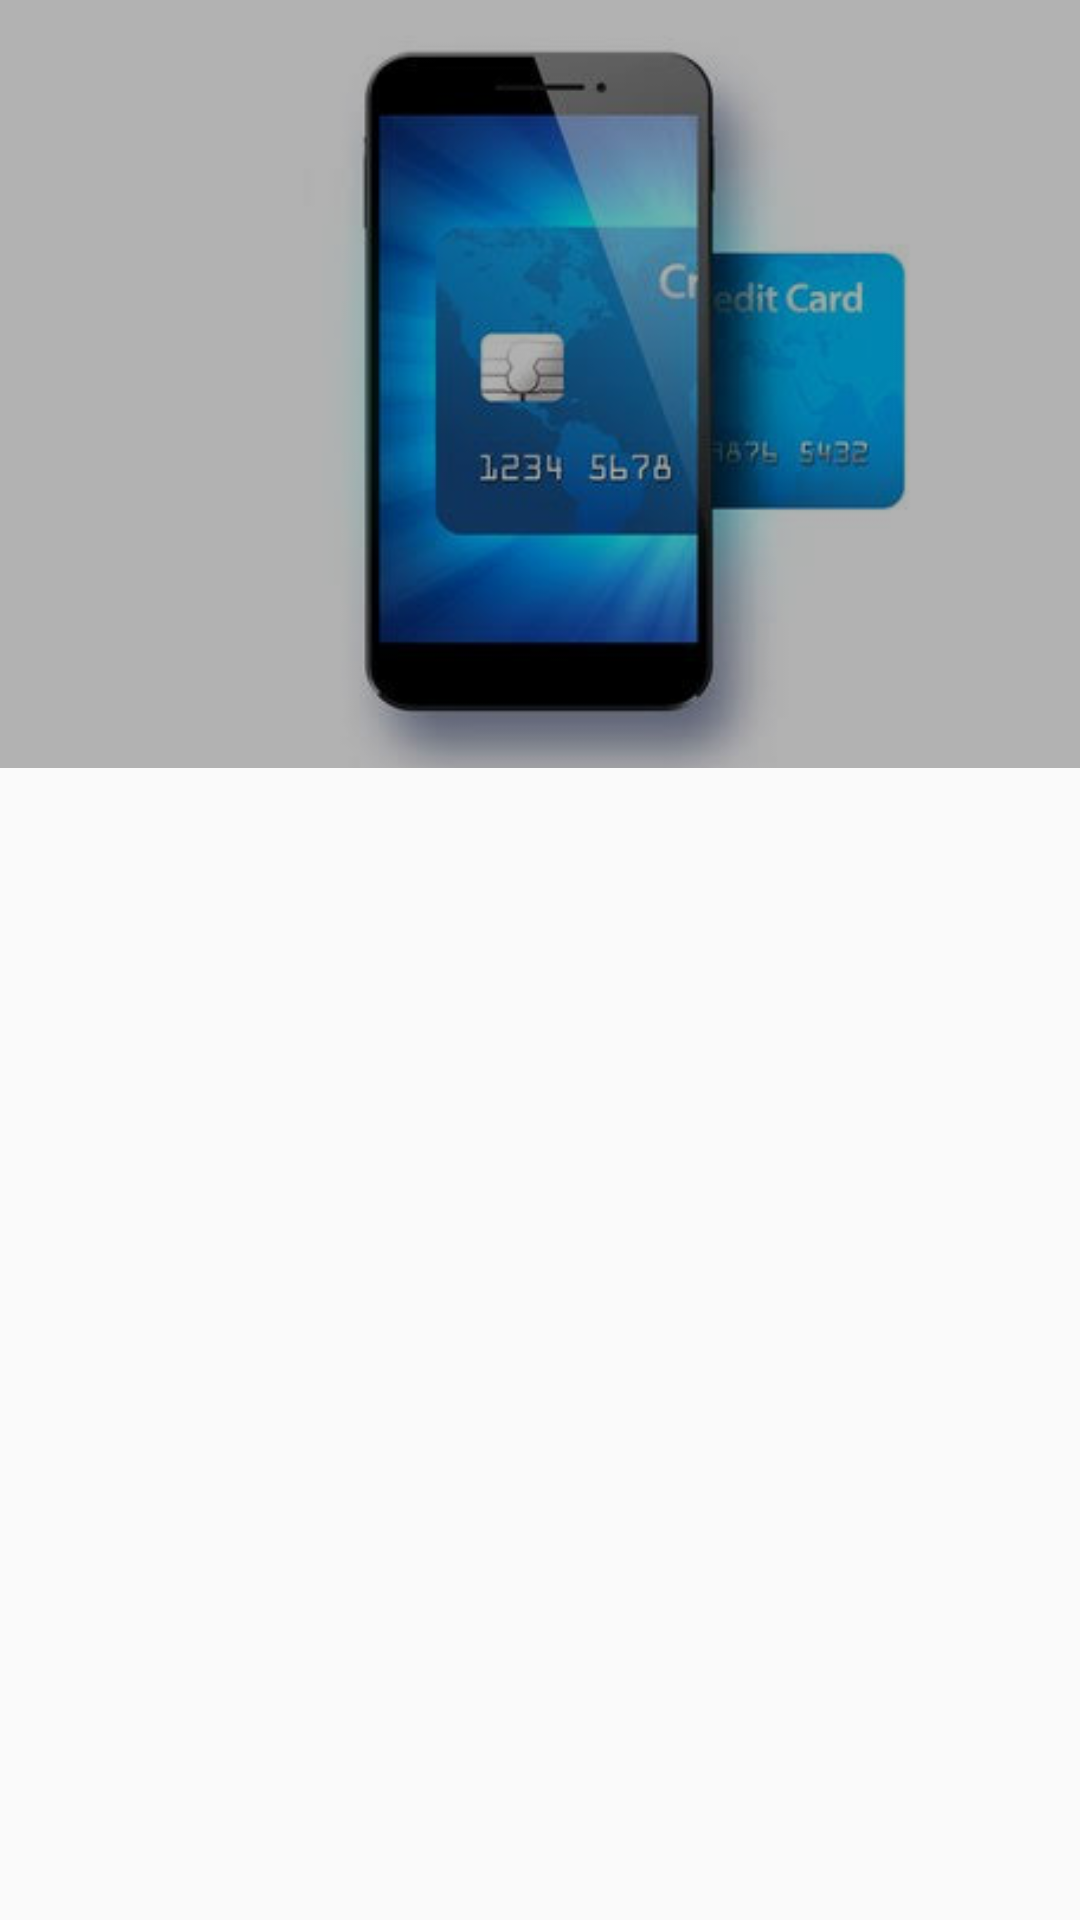

Layout XML and referenced resources for this Android screen:
<!-- AndroidManifest.xml: application theme AppTheme -->
<!-- res/layout/activity_payment.xml -->
<?xml version="1.0" encoding="utf-8"?>
<android.support.design.widget.CoordinatorLayout
    xmlns:android="http://schemas.android.com/apk/res/android"
    xmlns:app="http://schemas.android.com/apk/res-auto"
    xmlns:tools="http://schemas.android.com/tools"
    android:layout_width="match_parent"
    android:layout_height="match_parent"
    android:fitsSystemWindows="true"
    tools:context="com.example.elisha.naftaxidriver.PaymentActivity">

    <android.support.design.widget.AppBarLayout
        android:id="@+id/app_bar"
        android:layout_width="match_parent"
        android:layout_height="wrap_content"
        android:background="?attr/colorPrimary"
        android:fitsSystemWindows="true"
        android:theme="@style/ThemeOverlay.AppCompat.Dark.ActionBar">

        <android.support.design.widget.CollapsingToolbarLayout
            android:id="@+id/toolbar_layout"
            android:layout_width="match_parent"
            android:layout_height="256dp"
            android:fitsSystemWindows="true"
            app:contentScrim="?attr/colorPrimary"
            app:layout_scrollFlags="scroll|exitUntilCollapsed"
            app:titleEnabled="false">

            <ImageView
                android:id="@+id/profile_pic"
                android:layout_width="match_parent"
                android:layout_height="match_parent"
                android:fitsSystemWindows="true"
                android:scaleType="centerCrop"
                android:src="@drawable/card"
                app:layout_collapseMode="parallax" />

            <View
                android:layout_width="match_parent"
                android:layout_height="match_parent"
                android:alpha="0.3"
                android:background="@android:color/black"
                android:fitsSystemWindows="true" />
            <android.support.v7.widget.Toolbar
                android:id="@+id/toolbar"
                android:layout_width="match_parent"
                android:layout_height="?attr/actionBarSize"
                android:layout_gravity="top"
                android:layout_marginBottom="48dp"
                app:layout_collapseMode="pin"
                app:popupTheme="@style/ThemeOverlay.AppCompat.Light" />
            <android.support.design.widget.TabLayout
                android:id="@+id/tabLayout"
                android:layout_width="match_parent"
                android:layout_height="wrap_content"
                android:layout_gravity="bottom"
                app:tabIndicatorColor="@android:color/white"
                app:tabSelectedTextColor="@android:color/white"
                app:tabTextColor="@color/white" />


        </android.support.design.widget.CollapsingToolbarLayout>

    </android.support.design.widget.AppBarLayout>

</android.support.design.widget.CoordinatorLayout>
<!-- resources referenced by this layout -->
<resources>
  <color name="white">#fff</color>
  <!-- drawable card: jpg bitmap (drawable, 13232 bytes) -->
  <style name="AppTheme" parent="Theme.AppCompat.Light.NoActionBar">
          
          <item name="colorPrimary">@color/colorPrimary</item>
          <item name="colorPrimaryDark">@color/colorPrimaryDark</item>
          <item name="colorAccent">@color/colorAccent</item>
          <item name="android:textSize">11sp</item>
      </style>
  <color name="colorPrimary">#f5c022</color>
  <color name="colorPrimaryDark">#d8ba13</color>
  <color name="colorAccent">#b8aa12</color>
</resources>
